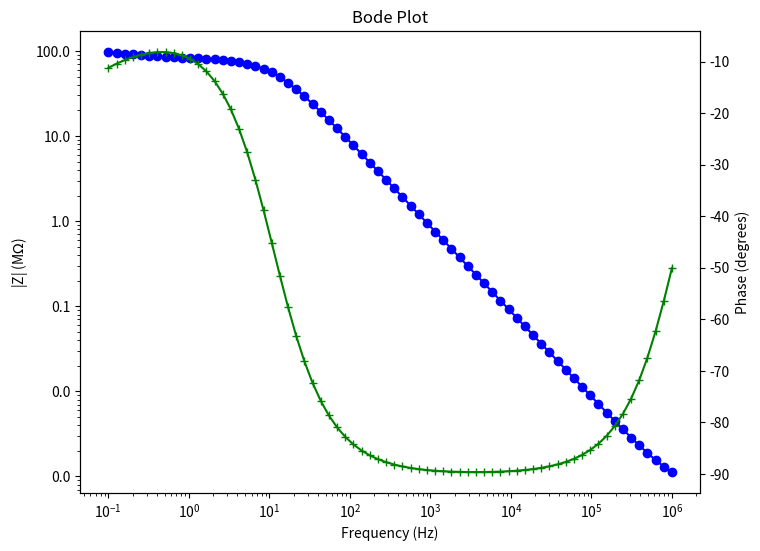
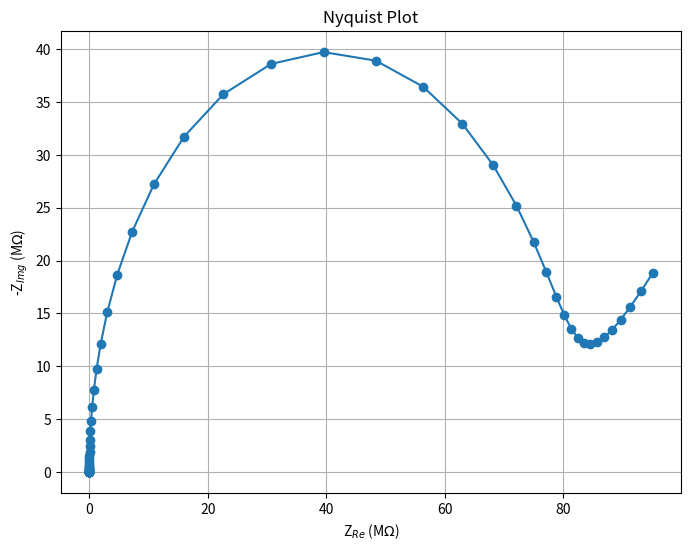

Python code for these plots, in order:
import numpy as np
import matplotlib.pyplot as plt
import matplotlib.ticker as ticker

R_s = 723.7466075     # Electrolyte resistance
R_ct = 2 * 38.84e6    # Charge transfer resistance
C_dl = 1.8422654e-10  # Double-layer capacitance
A_w = 20e6            # Warburg impedance coefficient

frequencies = np.logspace(6, -1, num=70)

# Mathematical Formalism
def impedance(f, R_s, R_ct, C_dl, A_w):
    Z_w = A_w / np.sqrt(1j * 2 * np.pi * f)  # Warburg impedance
    Z_series = R_ct + Z_w                    # Series combination of R_ct and Z_w
    Z_C = 1j * 2 * np.pi * f * C_dl          # Capacitor Impedance
    Z_parallel = 1 / ((Z_series ** -1) + Z_C)    # Parallel combination with capacitance
    Z_total = R_s + Z_parallel               # Series combination of R_s and parallel part
    return Z_total

real_values = []
imaginary_values = []
impedance_values = []
phase_values = []

for f in frequencies:
    Z = impedance(f, R_s, R_ct, C_dl, A_w)
    real_values.append(np.real(Z))
    imaginary_values.append(np.imag(Z))
    impedance_values.append(np.abs(Z))
    phase_values.append(np.angle(Z, deg=True))

f_1khz = 1000
Z_1khz = impedance(f_1khz, R_s, R_ct, C_dl, A_w)

print(f"Impedance at 1 kHz: {Z_1khz} Ohms, |Z| = {np.abs(Z_1khz)} Ohms, Phase = {np.angle(Z_1khz, deg=True)} degrees")

fig, ax1 = plt.subplots(figsize=(8, 6))
ax1.loglog(frequencies, np.array(impedance_values) * 1e-6, marker='o', color='blue')
ax1.set_xlabel('Frequency (Hz)')
ax1.set_ylabel('|Z| (M$\Omega$)', color='black')
ax1.tick_params(axis='y', labelcolor='black')
ax1.yaxis.set_major_formatter(ticker.FuncFormatter(lambda y, _: '{:.1f}'.format(y)))

ax2 = ax1.twinx()
ax2.semilogx(frequencies, phase_values, marker='+', color='green')
ax2.set_ylabel('Phase (degrees)', color='black')
ax2.tick_params(axis='y', labelcolor='black')

plt.title("Bode Plot")
plt.show()

plt.figure(figsize=(8, 6))
plt.plot(np.array(real_values) * 1e-6, -np.array(imaginary_values) * 1e-6, marker='o')
plt.title("Nyquist Plot")
plt.xlabel("Z$_{Re}$ (M$\Omega$)")
plt.ylabel("-Z$_{Img}$ (M$\Omega$)")
plt.grid(True)
plt.show()
